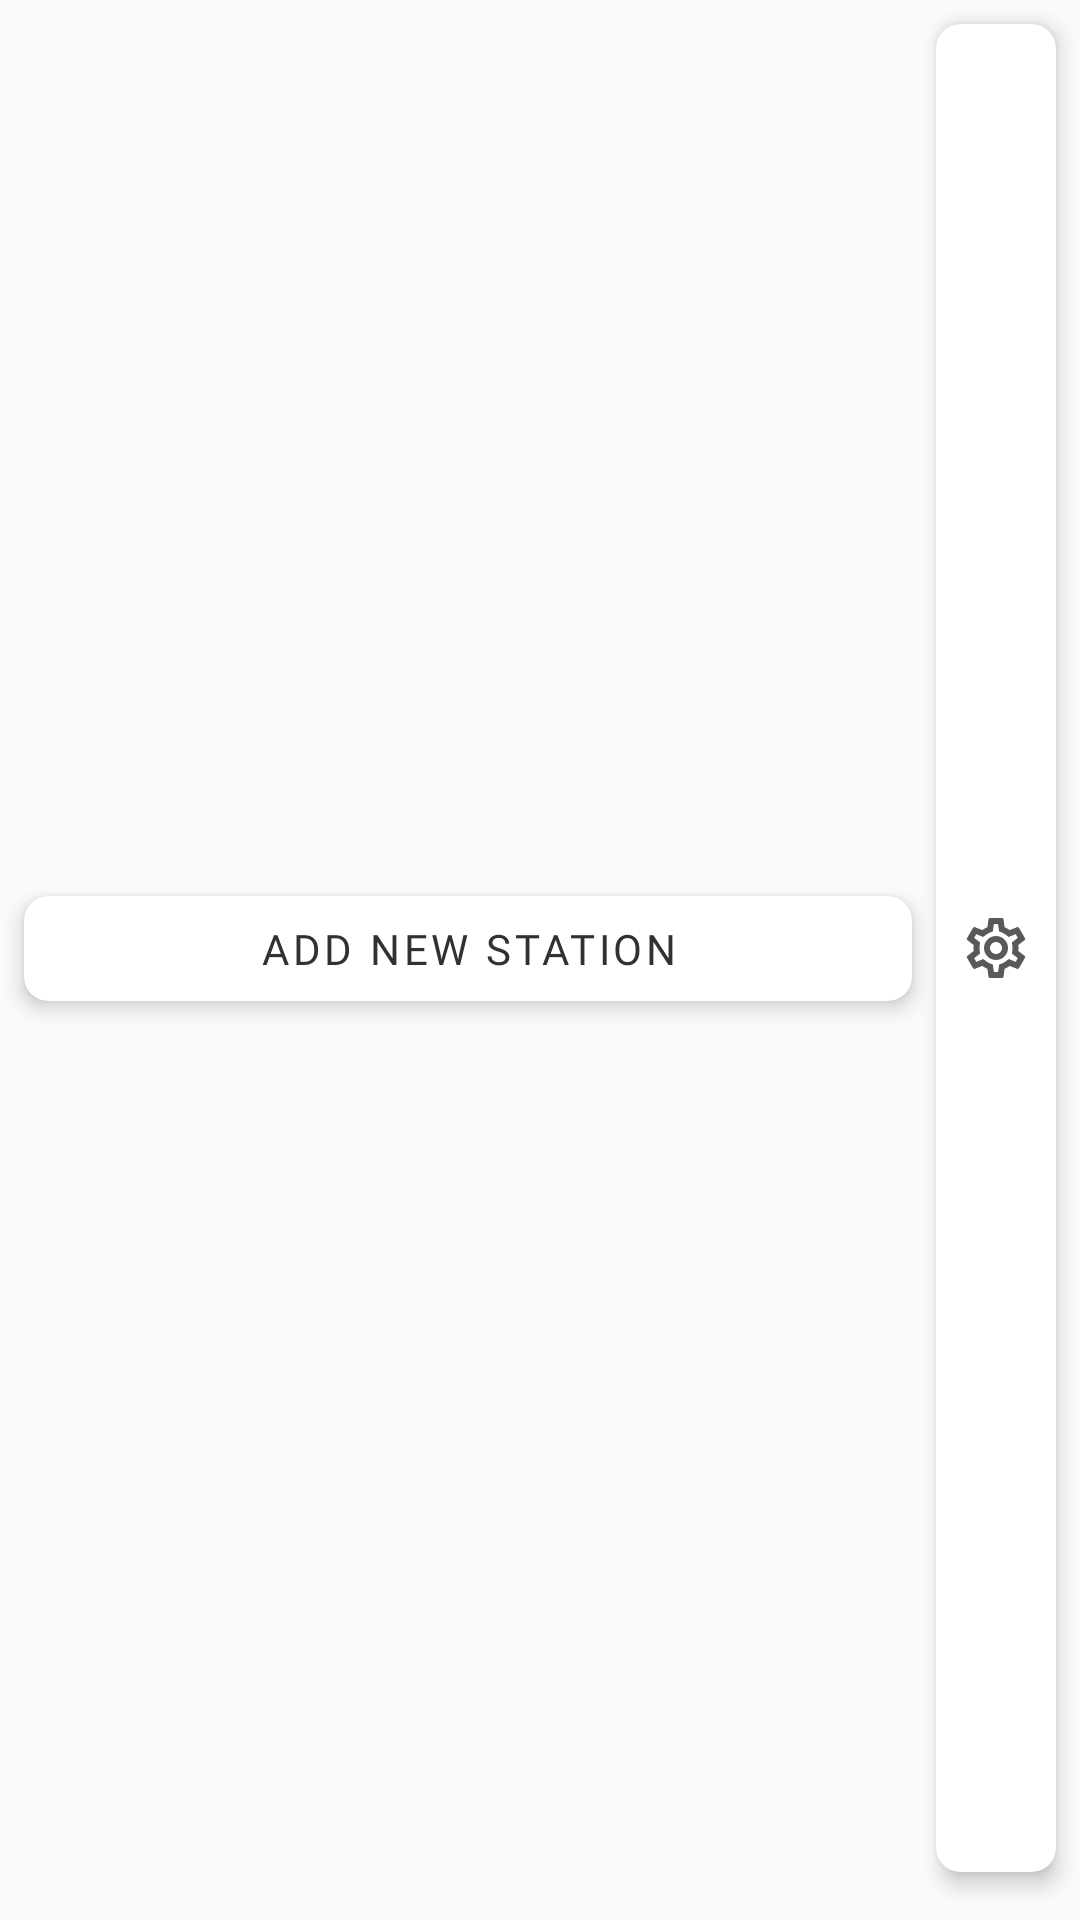

Reconstruct the res/layout file that produces this screen, plus the resources it refers to.
<!-- AndroidManifest.xml: application theme URLRadioAppTheme -->
<!-- res/layout/card_add_new_station.xml -->
<?xml version="1.0" encoding="utf-8"?>
<androidx.constraintlayout.widget.ConstraintLayout
    xmlns:android="http://schemas.android.com/apk/res/android"
    xmlns:app="http://schemas.android.com/apk/res-auto"
    android:layout_width="match_parent"
    android:layout_height="wrap_content"
    android:layout_margin="0dp">

    <androidx.cardview.widget.CardView
        android:id="@+id/card_add_new_station"
        android:layout_width="0dp"
        android:layout_height="wrap_content"
        android:layout_marginStart="8dp"
        android:layout_marginTop="8dp"
        android:layout_marginEnd="8dp"
        android:layout_marginBottom="16dp"
        app:cardBackgroundColor="@color/list_card_background"
        app:cardCornerRadius="8dp"
        app:cardElevation="4dp"
        app:layout_constraintBottom_toBottomOf="parent"
        app:layout_constraintEnd_toStartOf="@+id/card_settings"
        app:layout_constraintStart_toStartOf="parent"
        app:layout_constraintTop_toTopOf="parent">

        <com.google.android.material.textview.MaterialTextView
            android:id="@+id/text_add_new_station"
            android:layout_width="match_parent"
            android:layout_height="wrap_content"
            android:fontFamily="@font/google_sans_bold"
            android:background="?attr/selectableItemBackgroundBorderless"
            android:padding="8dp"
            android:text="@string/station_list_button_add_new_station"
            android:textAlignment="center"
            android:textAppearance="@style/TextAppearance.MaterialComponents.Button"
            android:textColor="@color/text_default" />

    </androidx.cardview.widget.CardView>

    <androidx.cardview.widget.CardView
        android:id="@+id/card_settings"
        android:layout_width="wrap_content"
        android:layout_height="0dp"
        android:layout_marginTop="8dp"
        android:layout_marginEnd="8dp"
        android:layout_marginBottom="16dp"
        app:cardBackgroundColor="@color/list_card_background"
        app:cardCornerRadius="8dp"
        app:cardElevation="4dp"
        app:layout_constraintBottom_toBottomOf="parent"
        app:layout_constraintEnd_toEndOf="parent"
        app:layout_constraintTop_toTopOf="parent">

        <ImageButton
            android:id="@+id/settings_button"
            android:layout_width="match_parent"
            android:layout_height="match_parent"
            android:layout_gravity="center_vertical"
            android:background="?attr/selectableItemBackgroundBorderless"
            android:baselineAlignBottom="false"
            android:contentDescription="@string/descr_card_settings_button"
            android:padding="8dp"
            android:src="@drawable/ic_settings_24dp" />

    </androidx.cardview.widget.CardView>


</androidx.constraintlayout.widget.ConstraintLayout>
<!-- resources referenced by this layout -->
<resources>
  <color name="list_card_background">@color/urlradio_white</color>
  <color name="text_default">@color/urlradio_grey_dark</color>
  <!-- drawable ic_settings_24dp: vector/xml drawable (drawable, 2031 chars, omitted) -->
  <string name="descr_card_settings_button">Settings</string>
  <string name="station_list_button_add_new_station">Add new station</string>
  <style name="URLRadioAppTheme" parent="Theme.AppCompat.DayNight.NoActionBar">
  
          
          <item name="colorPrimary">@color/urlradio_grey_dark</item>
          <item name="colorPrimaryDark">@color/urlradio_grey_darker</item>
          <item name="colorAccent">@color/urlradio_red</item>
  
          
          <item name="android:listDivider">@drawable/list_divider</item>
  
          
          <item name="android:windowLightStatusBar">false</item>
          <item name="android:statusBarColor">@color/status_bar_background</item>
  
      </style>
  <color name="urlradio_white">#FFFFFFFF</color>
  <color name="urlradio_grey_dark">#FF313131</color>
  <color name="urlradio_grey_darker">#FF2D2D2D</color>
  <color name="urlradio_red">#FFF44336</color>
  <color name="status_bar_background">@color/urlradio_grey_very_light</color>
  <color name="urlradio_grey_very_light">#FFF2F2F2</color>
</resources>
